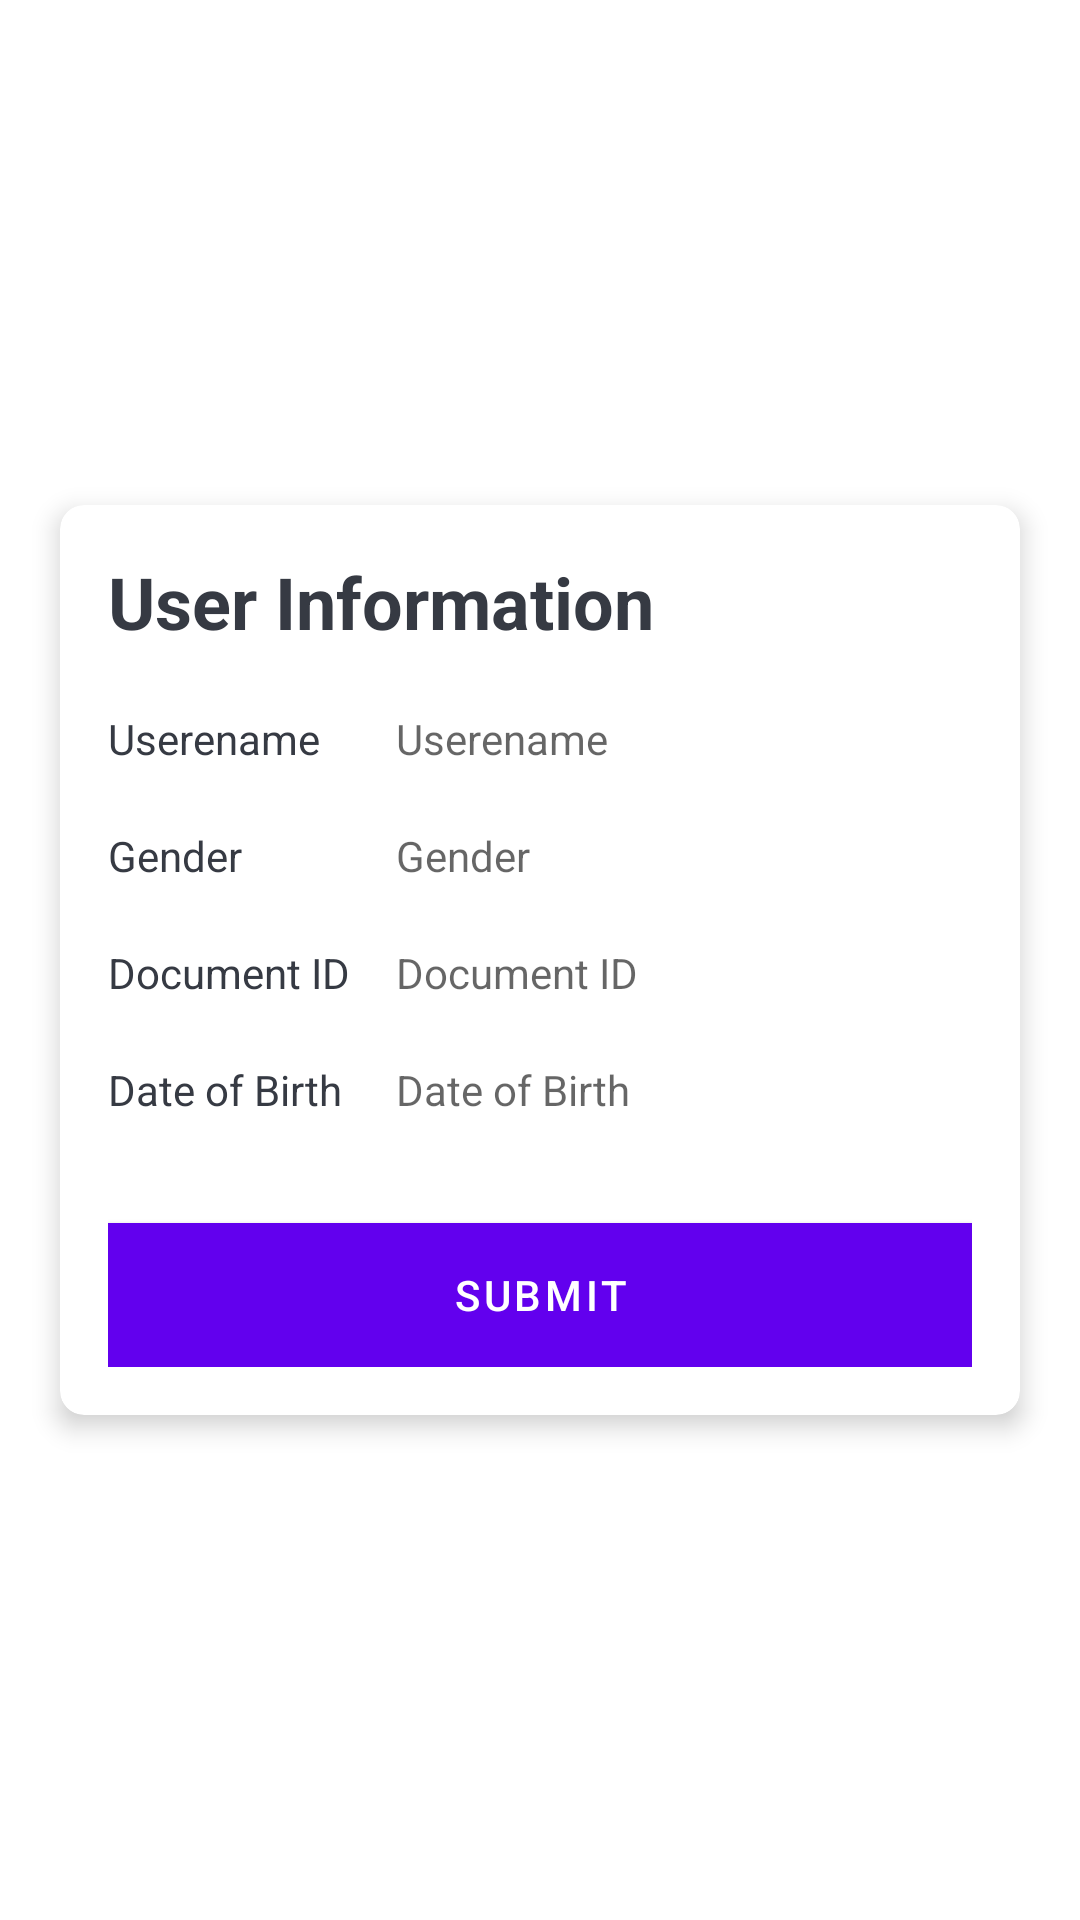

Reconstruct the res/layout file that produces this screen, plus the resources it refers to.
<!-- AndroidManifest.xml: application theme Theme.Exercise01 -->
<!-- res/layout/activity_user_information.xml -->
<?xml version="1.0" encoding="utf-8"?>
<LinearLayout xmlns:android="http://schemas.android.com/apk/res/android"
    xmlns:app="http://schemas.android.com/apk/res-auto"
    xmlns:tools="http://schemas.android.com/tools"
    android:layout_width="match_parent"
    android:layout_height="match_parent"
    android:gravity="center"
    android:background="@drawable/ic_bg"
    android:orientation="vertical"
    tools:context=".MainActivity">

    <androidx.cardview.widget.CardView
        android:layout_width="match_parent"
        android:layout_height="wrap_content"
        android:layout_marginStart="20dp"
        android:layout_marginEnd="20dp"
        android:background="@android:color/white"
        app:cardCornerRadius="8dp"
        app:cardElevation="5dp">
        <LinearLayout
            android:layout_width="match_parent"
            android:layout_height="wrap_content"
            android:orientation="vertical"
            android:padding="16dp">
            <TextView
                android:layout_width="match_parent"
                android:layout_height="wrap_content"
                android:text="User Information"
                android:textColor="#363A43"
                android:textSize="24sp"
                android:textStyle="bold"/>
            <LinearLayout
                android:layout_width="match_parent"
                android:layout_height="wrap_content"
                android:orientation="horizontal"
                android:weightSum="3">
                <TextView
                    android:layout_width="0dp"
                    android:layout_weight="1"
                    android:layout_height="match_parent"
                    android:layout_marginTop="20dp"
                    android:text="Userename"
                    android:textColor="#363A43"
                    android:textColorHighlight="#7A8089"
                    style="@style/Widget.MaterialComponents.TextInputLayout.OutlinedBox"/>
                <TextView
                    android:id="@+id/tViewUsername"
                    style="@style/Widget.MaterialComponents.TextInputLayout.OutlinedBox"
                    android:layout_width="0dp"
                    android:layout_weight="2"
                    android:layout_height="match_parent"
                    android:layout_marginTop="20dp"
                    android:hint="Userename"
                    android:textColor="#363A43"
                    android:textColorHighlight="#7A8089" />
            </LinearLayout>
            <LinearLayout
                android:layout_width="match_parent"
                android:layout_height="wrap_content"
                android:orientation="horizontal"
                android:weightSum="3">
                <TextView
                    android:layout_width="0dp"
                    android:layout_weight="1"
                    android:layout_height="match_parent"
                    android:layout_marginTop="20dp"
                    android:text="Gender"
                    android:textColor="#363A43"
                    android:textColorHighlight="#7A8089"
                    style="@style/Widget.MaterialComponents.TextInputLayout.OutlinedBox"/>
                <TextView
                    android:id="@+id/tViewGender"
                    style="@style/Widget.MaterialComponents.TextInputLayout.OutlinedBox"
                    android:layout_width="0dp"
                    android:layout_weight="2"
                    android:layout_height="match_parent"
                    android:layout_marginTop="20dp"
                    android:hint="Gender"
                    android:textColor="#363A43"
                    android:textColorHighlight="#7A8089" />
            </LinearLayout>
            <LinearLayout
                android:layout_width="match_parent"
                android:layout_height="wrap_content"
                android:orientation="horizontal"
                android:weightSum="3">
                <TextView
                    android:layout_width="0dp"
                    android:layout_weight="1"
                    android:layout_height="match_parent"
                    android:layout_marginTop="20dp"
                    android:text="Document ID"
                    android:textColor="#363A43"
                    android:textColorHighlight="#7A8089"
                    style="@style/Widget.MaterialComponents.TextInputLayout.OutlinedBox"/>
                <TextView
                    android:id="@+id/tViewDocID"
                    style="@style/Widget.MaterialComponents.TextInputLayout.OutlinedBox"
                    android:layout_width="0dp"
                    android:layout_weight="2"
                    android:layout_height="match_parent"
                    android:layout_marginTop="20dp"
                    android:hint="Document ID"
                    android:textColor="#363A43"
                    android:textColorHighlight="#7A8089" />
            </LinearLayout>
            <LinearLayout
                android:layout_width="match_parent"
                android:layout_height="wrap_content"
                android:orientation="horizontal"
                android:weightSum="3">
                <TextView
                    android:layout_width="0dp"
                    android:layout_weight="1"
                    android:layout_height="match_parent"
                    android:layout_marginTop="20dp"
                    android:text="Date of Birth"
                    android:textColor="#363A43"
                    android:textColorHighlight="#7A8089"
                    style="@style/Widget.MaterialComponents.TextInputLayout.OutlinedBox"/>
                <TextView
                    android:id="@+id/tViewDOB"
                    style="@style/Widget.MaterialComponents.TextInputLayout.OutlinedBox"
                    android:layout_width="0dp"
                    android:layout_weight="2"
                    android:layout_height="match_parent"
                    android:layout_marginTop="20dp"
                    android:hint="Date of Birth"
                    android:textColor="#363A43"
                    android:textColorHighlight="#7A8089" />
            </LinearLayout>
            <Button
                android:id="@+id/btnSubmit"
                android:layout_width="match_parent"
                android:layout_height="wrap_content"
                android:layout_marginTop="35sp"
                android:background="@color/purple_500"
                android:text="Submit" />
        </LinearLayout>
    </androidx.cardview.widget.CardView>

</LinearLayout>
<!-- resources referenced by this layout -->
<resources>
  <style name="Theme.Exercise01" parent="Theme.MaterialComponents.DayNight.DarkActionBar">
          
          <item name="colorPrimary">@color/purple_500</item>
          <item name="colorPrimaryVariant">@color/purple_700</item>
          <item name="colorOnPrimary">@color/white</item>
          
          <item name="colorSecondary">@color/teal_200</item>
          <item name="colorSecondaryVariant">@color/teal_700</item>
          <item name="colorOnSecondary">@color/black</item>
          
          <item name="android:statusBarColor" tools:targetApi="l">?attr/colorPrimaryVariant</item>
          
      </style>
  <!-- not gathered from this repository: default colours our renderer supplied (Android Studio template values) -->
  <color name="purple_500">#FF6200EE</color>
  <color name="purple_700">#FF3700B3</color>
  <color name="teal_200">#FF03DAC5</color>
  <color name="teal_700">#FF018786</color>
  <color name="black">#FF000000</color>
  <color name="white">#FFFFFFFF</color>
</resources>
